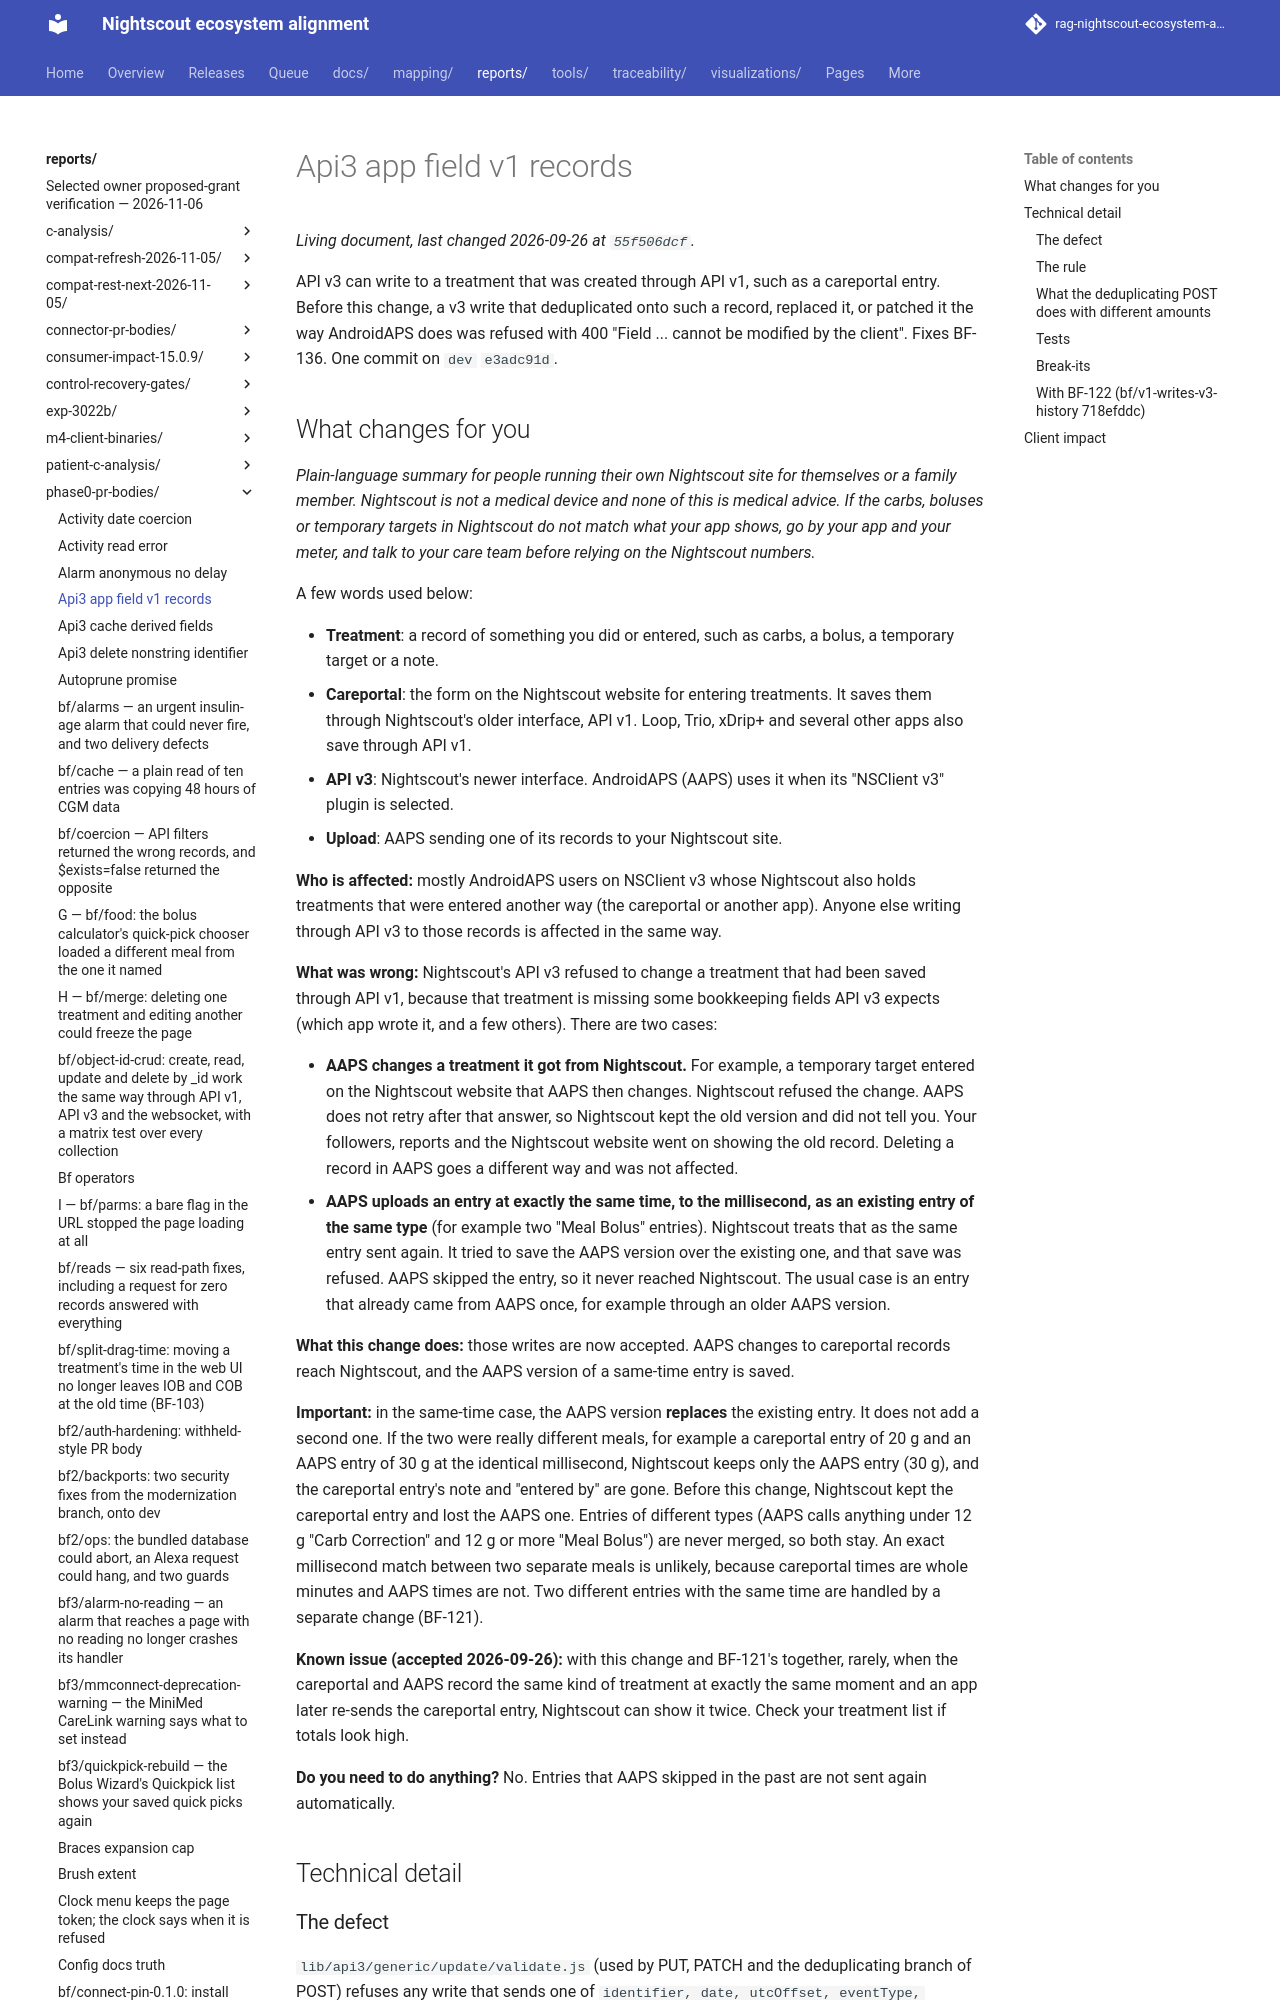

repository: bewest/rag-nightscout-ecosystem-alignment · page: reports/phase0-pr-bodies/api3-app-field-v1-records.html · generator: mkdocs

<!-- Body for bf/api3-app-field-v1-records at df6c04bc (tree 335fab7d), from origin/dev e3adc91d, 2026-09-26. This comment is hidden on GitHub. Opened as #8776; merged into dev 2026-09-26 as 13f235e9; the live body matches this file apart from this comment and the footer. -->
API v3 can write to a treatment that was created through API v1, such as a careportal entry. Before this change, a v3 write that deduplicated onto such a record, replaced it, or patched it the way AndroidAPS does was refused with 400 "Field ... cannot be modified by the client". Fixes BF-136. One commit on `dev` `e3adc91d`.

## What changes for you

*Plain-language summary for people running their own Nightscout site for themselves or a family
member. Nightscout is not a medical device and none of this is medical advice. If the carbs,
boluses or temporary targets in Nightscout do not match what your app shows, go by your app and
your meter, and talk to your care team before relying on the Nightscout numbers.*

A few words used below:

- **Treatment**: a record of something you did or entered, such as carbs, a bolus, a temporary
  target or a note.
- **Careportal**: the form on the Nightscout website for entering treatments. It saves them
  through Nightscout's older interface, API v1. Loop, Trio, xDrip+ and several other apps also save
  through API v1.
- **API v3**: Nightscout's newer interface. AndroidAPS (AAPS) uses it when its "NSClient v3"
  plugin is selected.
- **Upload**: AAPS sending one of its records to your Nightscout site.

**Who is affected:** mostly AndroidAPS users on NSClient v3 whose Nightscout also holds treatments
that were entered another way (the careportal or another app). Anyone else writing through API v3
to those records is affected in the same way.

**What was wrong:** Nightscout's API v3 refused to change a treatment that had been saved through
API v1, because that treatment is missing some bookkeeping fields API v3 expects (which app wrote
it, and a few others). There are two cases:

- **AAPS changes a treatment it got from Nightscout.** For example, a temporary target entered on
  the Nightscout website that AAPS then changes. Nightscout refused the change. AAPS does not retry
  after that answer, so Nightscout kept the old version and did not tell you. Your followers,
  reports and the Nightscout website went on showing the old record. Deleting a record in AAPS goes
  a different way and was not affected.
- **AAPS uploads an entry at exactly the same time, to the millisecond, as an existing entry of the
  same type** (for example two "Meal Bolus" entries). Nightscout treats that as the same entry sent
  again. It tried to save the AAPS version over the existing one, and that save was refused. AAPS
  skipped the entry, so it never reached Nightscout. The usual case is an entry that already came
  from AAPS once, for example through an older AAPS version.

**What this change does:** those writes are now accepted. AAPS changes to careportal records reach
Nightscout, and the AAPS version of a same-time entry is saved.

**Important:** in the same-time case, the AAPS version **replaces** the existing entry. It does
not add a second one. If the two were really different meals, for example a careportal entry of 20
g and an AAPS entry of 30 g at the identical millisecond, Nightscout keeps only the AAPS entry (30
g), and the careportal entry's note and "entered by" are gone. Before this change, Nightscout kept
the careportal entry and lost the AAPS one. Entries of different types (AAPS calls anything under
12 g "Carb Correction" and 12 g or more "Meal Bolus") are never merged, so both stay. An exact
millisecond match between two separate meals is unlikely, because careportal times are whole
minutes and AAPS times are not. Two different entries with the same time are handled by a
separate change (BF-121).

**Known issue (accepted 2026-09-26):** with this change and BF-121's together, rarely, when the
careportal and AAPS record the same kind of treatment at exactly the same moment and an app later
re-sends the careportal entry, Nightscout can show it twice. Check your treatment list if totals
look high.

**Do you need to do anything?** No. Entries that AAPS skipped in the past are not sent again
automatically.

## Technical detail
